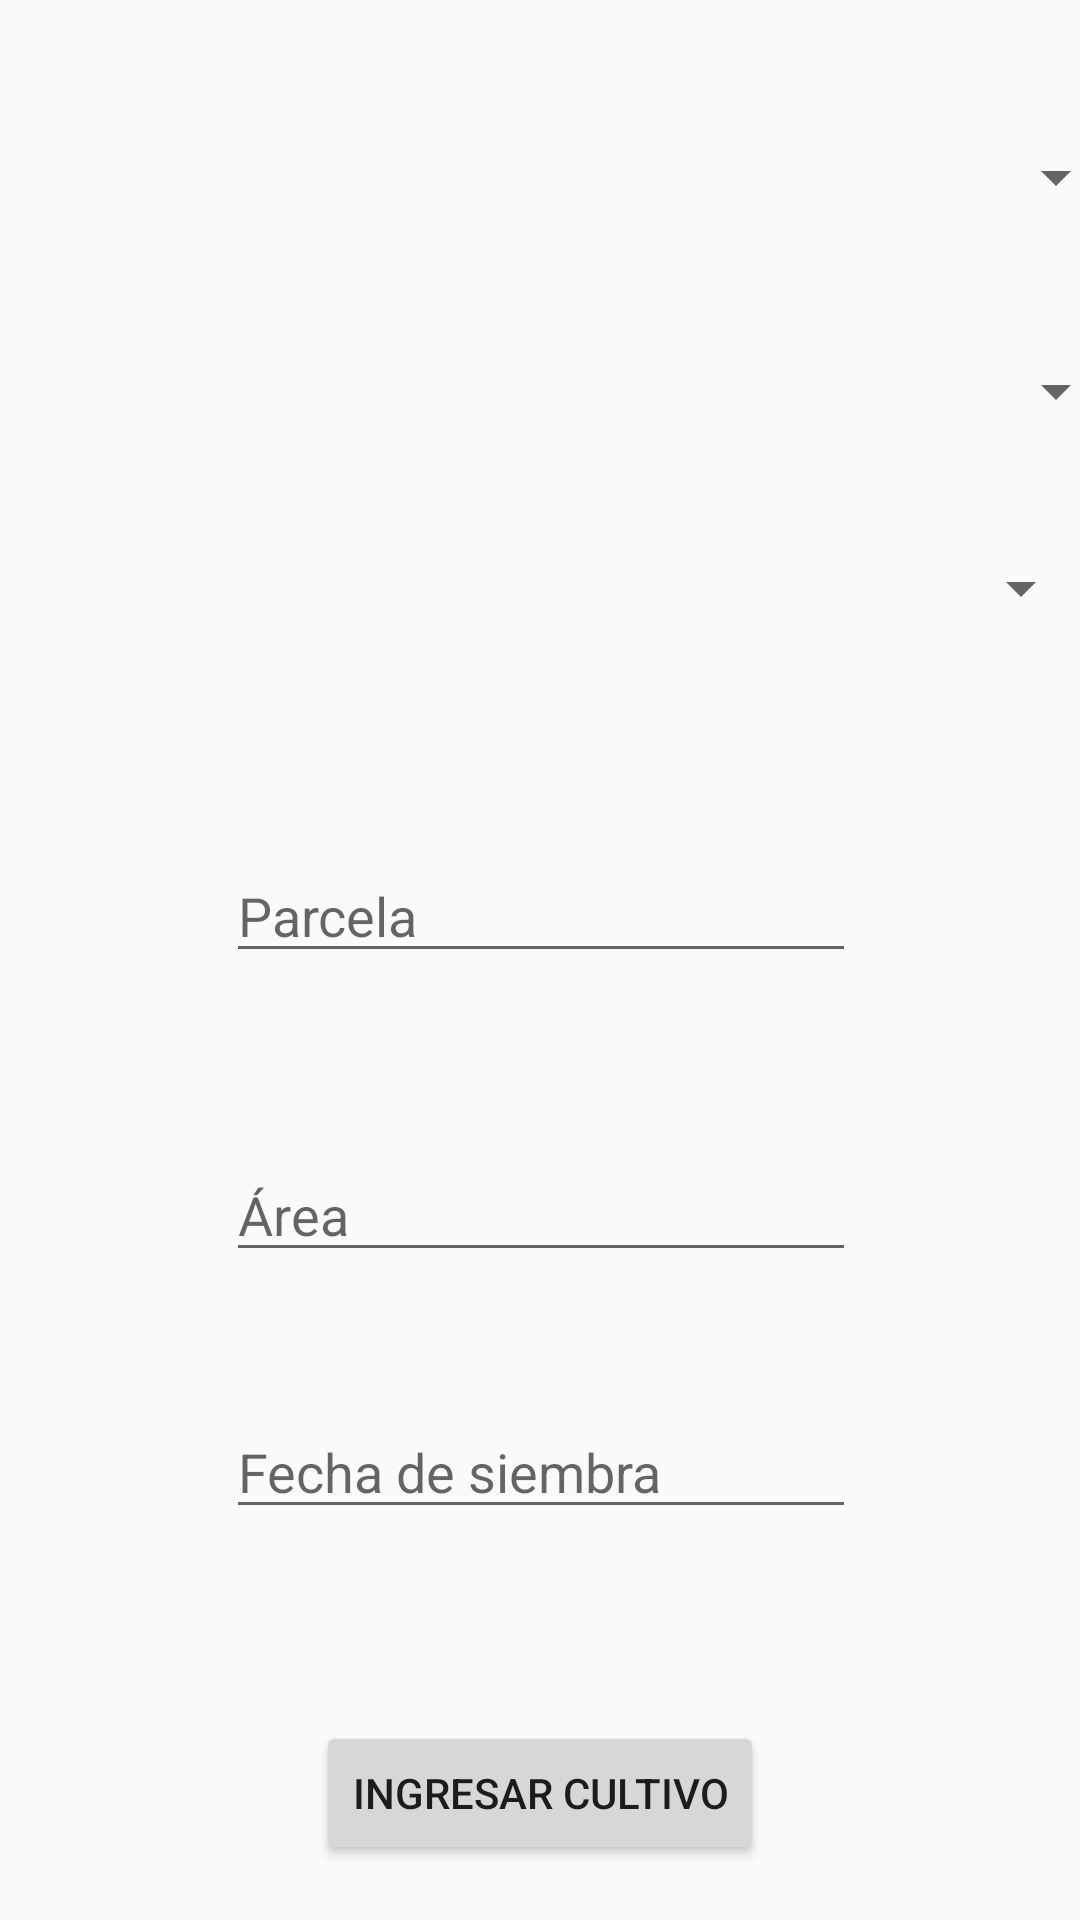

This screen was rendered from an Android layout file. Write that file and the resources it references.
<!-- AndroidManifest.xml: application theme AppTheme -->
<!-- res/layout/activity_ingresar_parcela.xml -->
<?xml version="1.0" encoding="utf-8"?>
<android.support.constraint.ConstraintLayout xmlns:android="http://schemas.android.com/apk/res/android"
    xmlns:app="http://schemas.android.com/apk/res-auto"
    xmlns:tools="http://schemas.android.com/tools"
    android:layout_width="match_parent"
    android:layout_height="match_parent"
    tools:context=".IngresarParcelaActivity">

    <Spinner
        android:id="@+id/spinnerCultivo"
        android:layout_width="368dp"
        android:layout_height="wrap_content"
        android:layout_marginBottom="8dp"
        android:layout_marginEnd="8dp"
        android:layout_marginStart="8dp"
        android:layout_marginTop="8dp"
        app:layout_constraintBottom_toBottomOf="parent"
        app:layout_constraintEnd_toEndOf="parent"
        app:layout_constraintHorizontal_bias="0.0"
        app:layout_constraintStart_toStartOf="parent"
        app:layout_constraintTop_toTopOf="parent"
        app:layout_constraintVertical_bias="0.065" />

    <Spinner
        android:id="@+id/spinnerVariedad"
        android:layout_width="368dp"
        android:layout_height="wrap_content"
        android:layout_marginBottom="8dp"
        android:layout_marginEnd="8dp"
        android:layout_marginStart="8dp"
        android:layout_marginTop="8dp"
        app:layout_constraintBottom_toBottomOf="parent"
        app:layout_constraintEnd_toEndOf="parent"
        app:layout_constraintHorizontal_bias="0.0"
        app:layout_constraintStart_toStartOf="parent"
        app:layout_constraintTop_toTopOf="parent"
        app:layout_constraintVertical_bias="0.184" />

    <EditText
        android:id="@+id/parcela"
        android:layout_width="wrap_content"
        android:layout_height="wrap_content"
        android:layout_marginBottom="8dp"
        android:layout_marginEnd="8dp"
        android:layout_marginStart="8dp"
        android:layout_marginTop="8dp"
        android:ems="10"
        android:hint="Parcela"
        android:inputType="number"
        app:layout_constraintBottom_toBottomOf="parent"
        app:layout_constraintEnd_toEndOf="parent"
        app:layout_constraintHorizontal_bias="0.503"
        app:layout_constraintStart_toStartOf="parent"
        app:layout_constraintTop_toTopOf="parent"
        app:layout_constraintVertical_bias="0.472" />

    <EditText
        android:id="@+id/area"
        android:layout_width="wrap_content"
        android:layout_height="wrap_content"
        android:layout_marginBottom="8dp"
        android:layout_marginEnd="8dp"
        android:layout_marginStart="8dp"
        android:layout_marginTop="8dp"
        android:ems="10"
        android:hint="Área "
        android:inputType="number"
        app:layout_constraintBottom_toBottomOf="parent"
        app:layout_constraintEnd_toEndOf="parent"
        app:layout_constraintHorizontal_bias="0.503"
        app:layout_constraintStart_toStartOf="parent"
        app:layout_constraintTop_toTopOf="parent"
        app:layout_constraintVertical_bias="0.643" />

    <EditText
        android:id="@+id/fechaSiembra"
        android:layout_width="wrap_content"
        android:layout_height="wrap_content"
        android:layout_marginBottom="8dp"
        android:layout_marginEnd="8dp"
        android:layout_marginStart="8dp"
        android:layout_marginTop="8dp"
        android:ems="10"
        android:hint="Fecha de siembra"
        android:inputType="date"
        app:layout_constraintBottom_toBottomOf="parent"
        app:layout_constraintEnd_toEndOf="parent"
        app:layout_constraintHorizontal_bias="0.503"
        app:layout_constraintStart_toStartOf="parent"
        app:layout_constraintTop_toTopOf="parent"
        app:layout_constraintVertical_bias="0.79" />

    <Button
        android:id="@+id/ingresar"
        android:layout_width="wrap_content"
        android:layout_height="wrap_content"
        android:layout_marginBottom="8dp"
        android:layout_marginEnd="8dp"
        android:layout_marginStart="8dp"
        android:layout_marginTop="8dp"
        android:text="Ingresar cultivo"
        app:layout_constraintBottom_toBottomOf="parent"
        app:layout_constraintEnd_toEndOf="parent"
        app:layout_constraintStart_toStartOf="parent"
        app:layout_constraintTop_toTopOf="parent"
        app:layout_constraintVertical_bias="0.982" />

    <Spinner
        android:id="@+id/spinner"
        android:layout_width="368dp"
        android:layout_height="wrap_content"
        android:layout_marginBottom="8dp"
        android:layout_marginEnd="8dp"
        android:layout_marginStart="8dp"
        android:layout_marginTop="60dp"
        app:layout_constraintBottom_toBottomOf="parent"
        app:layout_constraintEnd_toEndOf="parent"
        app:layout_constraintStart_toStartOf="parent"
        app:layout_constraintTop_toTopOf="parent"
        app:layout_constraintVertical_bias="0.226" />
</android.support.constraint.ConstraintLayout>
<!-- resources referenced by this layout -->
<resources>
  <style name="AppTheme" parent="Theme.AppCompat.Light.DarkActionBar">
          
          <item name="colorPrimary">@color/colorPrimary</item>
          <item name="colorPrimaryDark">@color/colorPrimaryDark</item>
          <item name="colorAccent">@color/colorAccent</item>
      </style>
  <color name="colorPrimary">#4CAF50</color>
  <color name="colorPrimaryDark">#388E3C</color>
  <color name="colorAccent">#8BC34A</color>
</resources>
